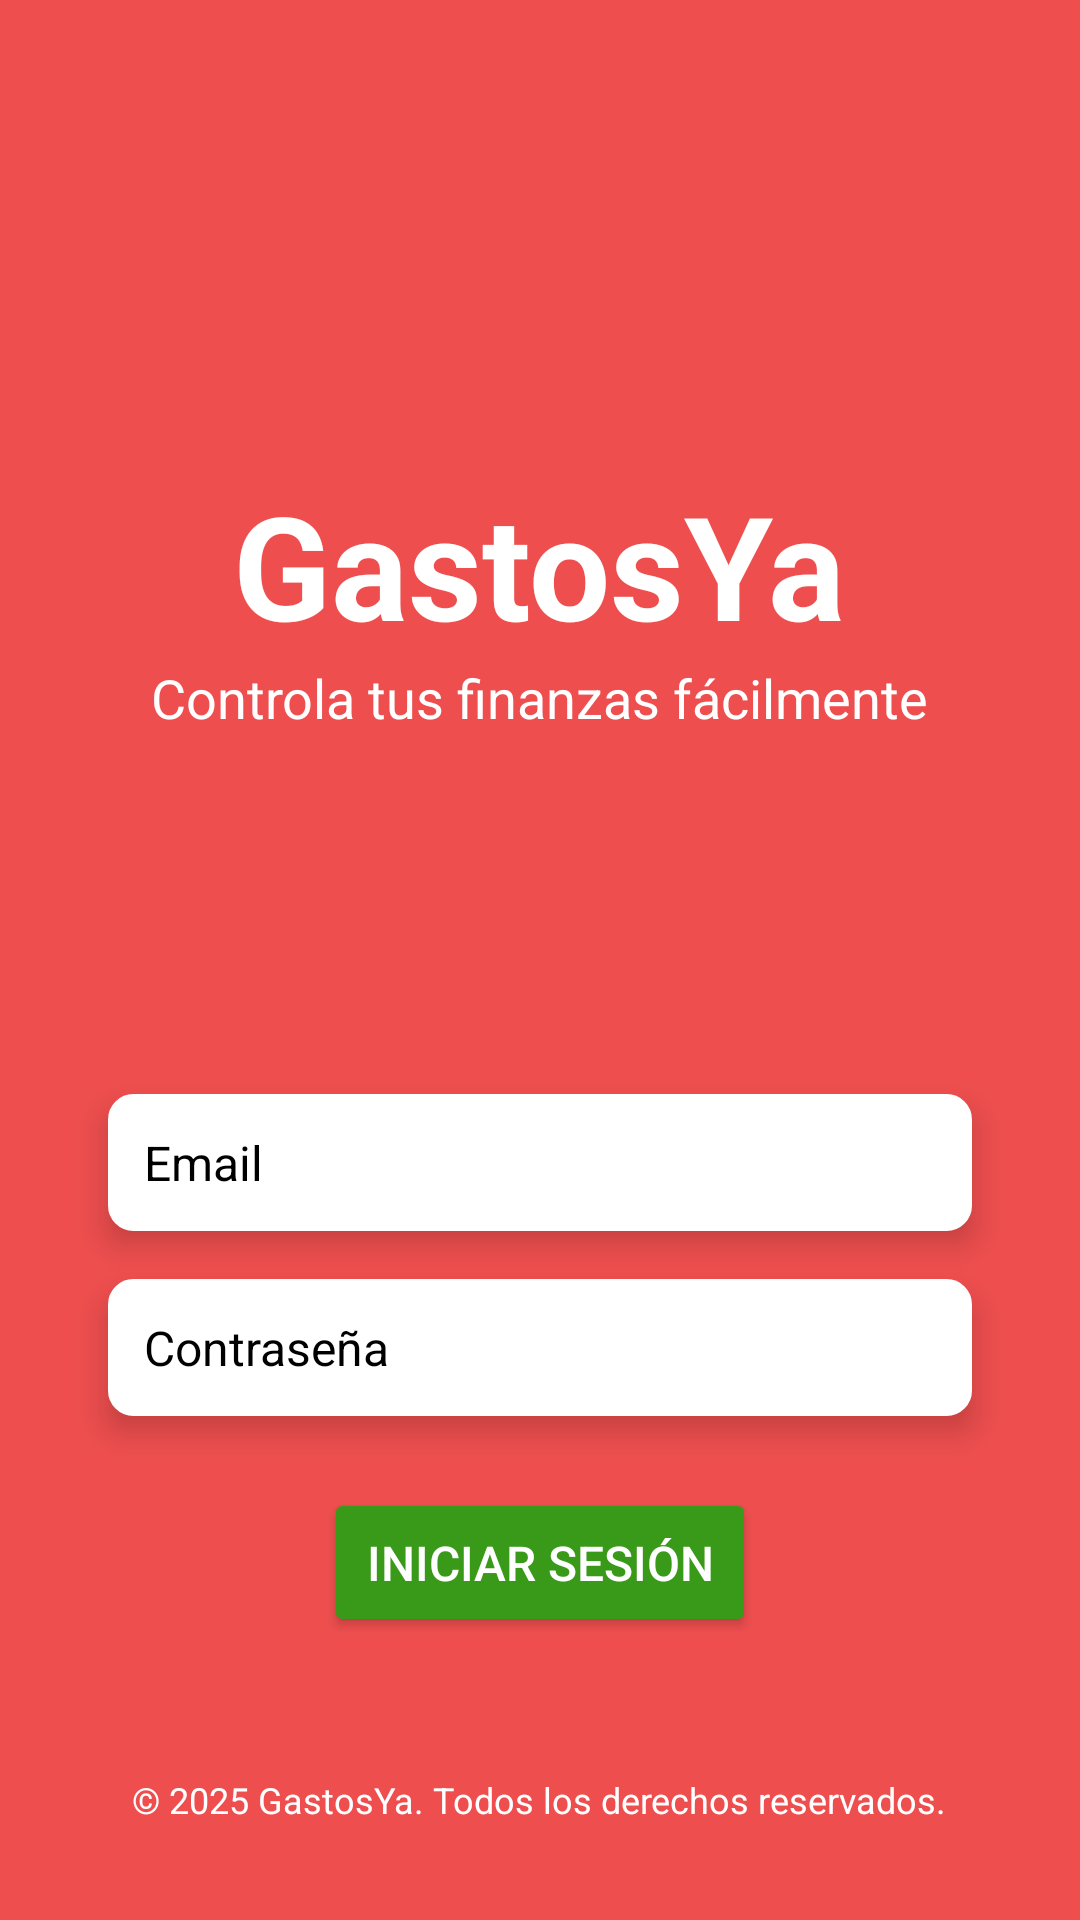

Android layout source for this screen:
<!-- AndroidManifest.xml: application theme Theme.Gastosya -->
<!-- res/layout/activity_login.xml -->
<?xml version="1.0" encoding="utf-8"?>
<RelativeLayout xmlns:android="http://schemas.android.com/apk/res/android"
    android:layout_width="match_parent"
    android:layout_height="match_parent"
    android:background="@color/colorBg"
    android:padding="16dp">



    
    <LinearLayout
        android:id="@+id/llForm"
        android:layout_width="match_parent"
        android:layout_height="match_parent"
        android:orientation="vertical"
        android:gravity="center_horizontal"
        android:layout_centerInParent="true"
        >


        
        <TextView
            android:id="@+id/tvTitle"
            android:layout_width="wrap_content"
            android:layout_height="wrap_content"
            android:text="@string/gastosya"
            android:textSize="48sp"
            android:textStyle="bold"
            android:textColor="@android:color/white"
            android:layout_alignParentTop="true"
            android:layout_centerHorizontal="true"
            android:layout_marginTop="140dp"
             />
        
        <TextView
            android:layout_width="wrap_content"
            android:layout_height="wrap_content"
            android:text="@string/controla_tus_finanzas_f_cilmente"
            android:textSize="18sp"
            android:textColor="@android:color/white"
            android:layout_marginBottom="120dp" />

        
        <EditText
            android:id="@+id/setEmail"
            android:layout_width="match_parent"
            android:layout_marginHorizontal="20dp"
            android:layout_height="wrap_content"
            android:hint="Email"
            android:inputType="textEmailAddress"
            android:layout_marginBottom="16dp"
            android:elevation="6dp"
            style="@style/EditTextLogin" />

        
        <EditText
            android:id="@+id/setPassword"
            android:layout_width="match_parent"
            android:layout_marginHorizontal="20dp"
            android:layout_height="wrap_content"
            android:hint="Contraseña"
            android:inputType="textPassword"
            android:layout_marginBottom="24dp"
            android:elevation="6dp"
            style="@style/EditTextLogin" />

        
        <Button
            android:id="@+id/btnLogin"
            android:layout_width="wrap_content"
            android:layout_height="wrap_content"
            android:text="@string/iniciar_sesi_n"
            android:textColor="@android:color/white"
            android:padding="14dp"
            android:elevation="20dp"
            android:textSize="16dp"
            android:backgroundTint="@color/colorEight" />
    </LinearLayout>
    
    <TextView
        android:id="@+id/tvCopyright"
        android:layout_width="wrap_content"
        android:layout_height="wrap_content"
        android:text="© 2025 GastosYa. Todos los derechos reservados."
        android:textColor="@android:color/white"
        android:textSize="12sp"
        android:layout_alignParentBottom="true"
        android:layout_centerHorizontal="true"
        android:layout_marginBottom="16dp" />
</RelativeLayout>
<!-- resources referenced by this layout -->
<resources>
  <color name="colorBg">#EE4E4E</color>
  <color name="colorEight">#399918</color>
  <string name="controla_tus_finanzas_f_cilmente">Controla tus finanzas fácilmente</string>
  <string name="gastosya">GastosYa</string>
  <string name="iniciar_sesi_n">Iniciar Sesión</string>
  <style name="EditTextLogin" parent="Widget.AppCompat.EditText">
          <item name="android:background">@drawable/edittext_background</item>
          <item name="android:textColor">@android:color/black</item>
          <item name="android:textColorHint">@color/colorTen</item>
          <item name="android:padding">12dp</item>
          <item name="android:textSize">16sp</item>
      </style>
  <style name="Theme.Gastosya" parent="Base.Theme.Gastosya" />
  <!-- drawable edittext_background (drawable) -->
  <?xml version="1.0" encoding="utf-8"?>
  <shape xmlns:android="http://schemas.android.com/apk/res/android">
      <solid android:color="#FFFFFF" />
      <corners android:radius="8dp" />
      <stroke
          android:width="1dp"
          android:color="@android:color/white" />
  </shape>
  <style name="Base.Theme.Gastosya" parent="Theme.Material3.DayNight.NoActionBar">
          
          
      </style>
</resources>
